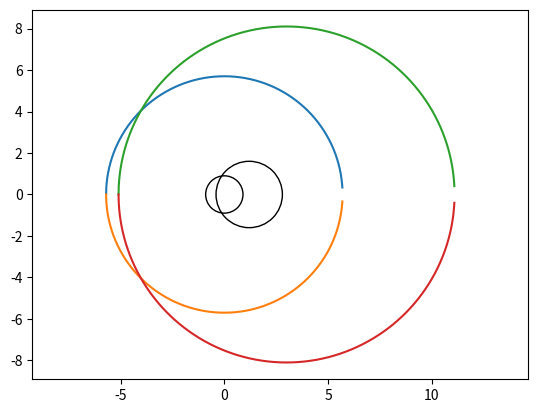

Write Python code to recreate this figure.
#coding:UTF-8

from sympy import*
import numpy as np
import math as math
from scipy.optimize import fsolve
import matplotlib.pyplot as plt


r1 = 5.7
r2 = 8.1
a1 = 0
b1 = 0
a2 = 3
b2 = 0
x1 = np.arange(a1-r1,a1+r1,0.01)
y1 = b1+np.sqrt(r1**2 - (x1-a1)**2)
x2 = np.arange(a2-r2,a2+r2,0.01)
y2 = b2+np.sqrt(r2**2 - (x2-a2)**2)

fig = plt.figure() 
axes = fig.add_subplot(111) 
axes.plot(x1, y1) # 上半部
axes.plot(x1, -y1) # 下半部
axes.plot(x2, y2) # 上半部
axes.plot(x2, -y2) # 下半部

plt.axis('equal')
circle1 = plt.Circle((0,0),0.9,color = 'black',fill =false)
circle2 = plt.Circle((1.2,0),1.6,color = 'black',fill = False)
axes.add_artist(circle1)
axes.add_artist(circle2)
plt.show()
